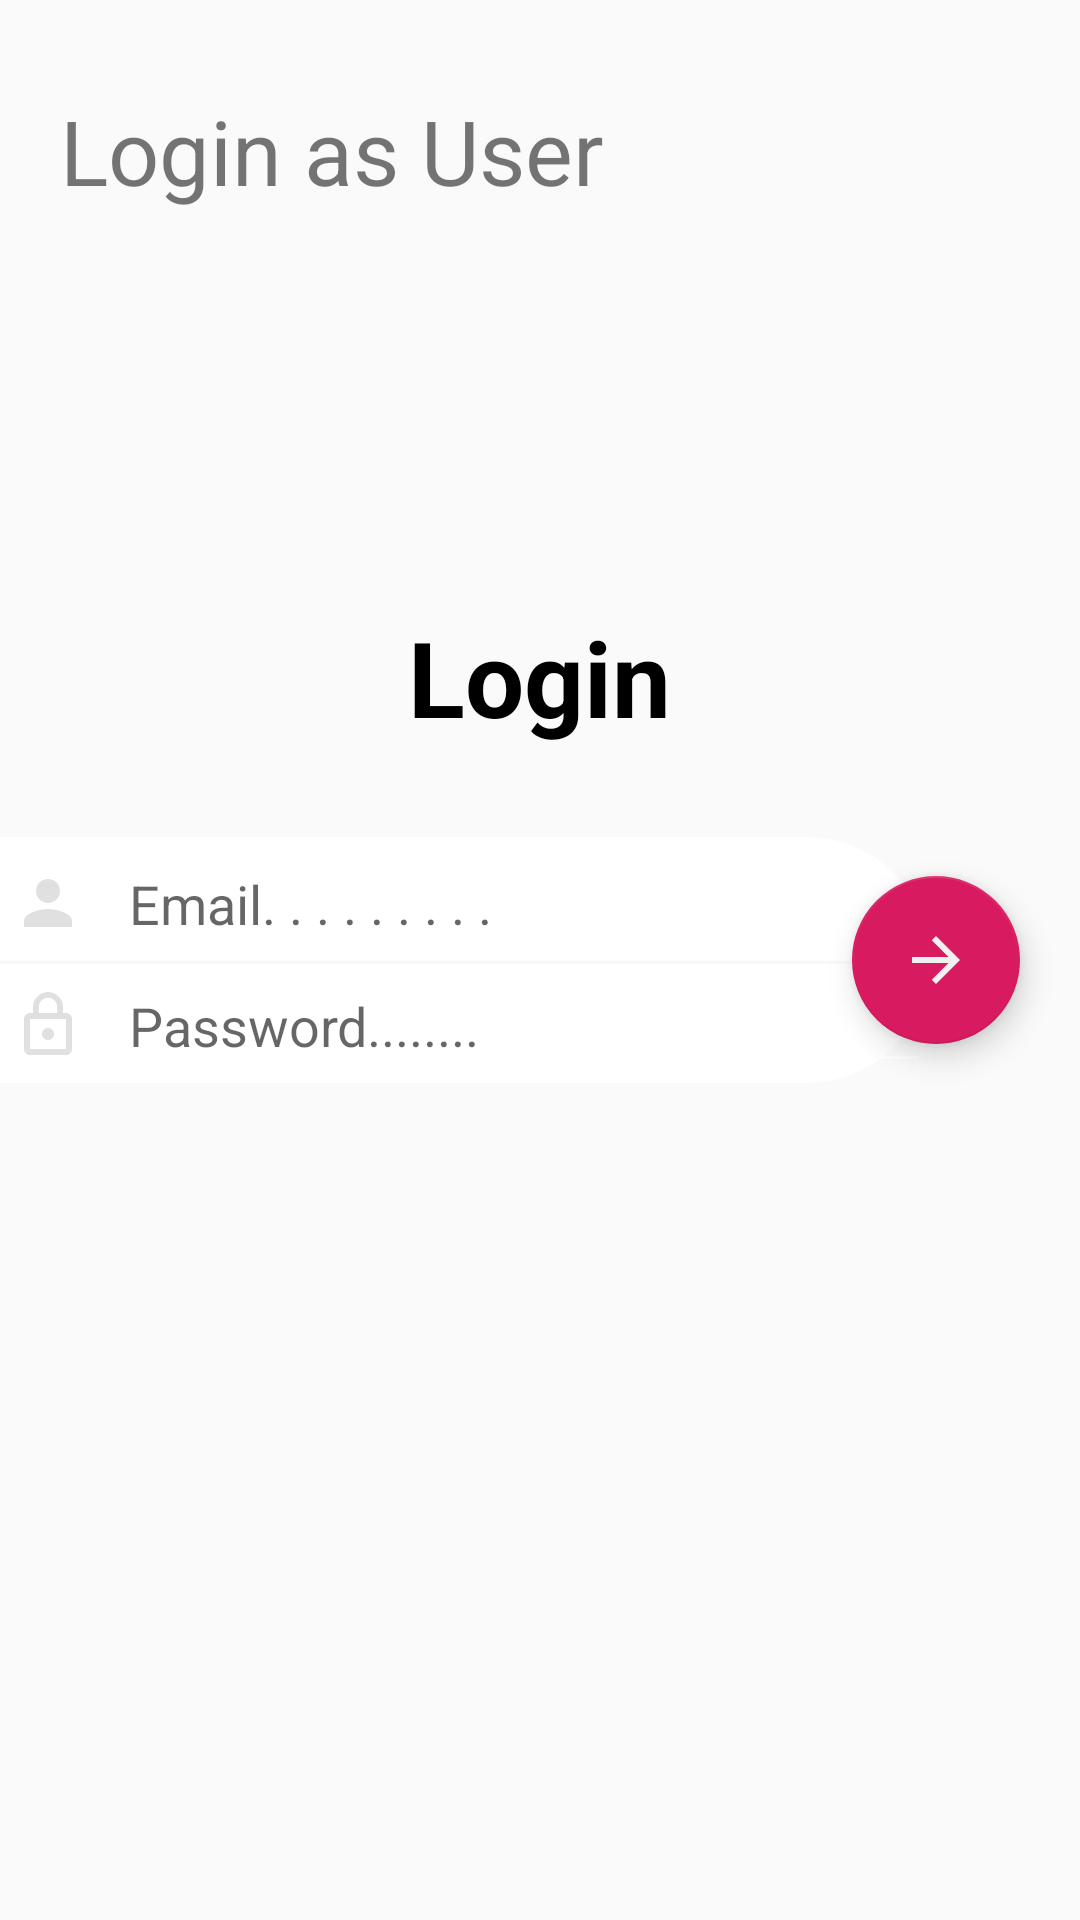

Write the Android layout XML for this screen, with the resource values it uses.
<!-- AndroidManifest.xml: application theme AppTheme -->
<!-- res/layout/activity_user_login.xml -->
<?xml version="1.0" encoding="utf-8"?>
<RelativeLayout
    xmlns:android="http://schemas.android.com/apk/res/android"
    xmlns:app="http://schemas.android.com/apk/res-auto"
    xmlns:tools="http://schemas.android.com/tools"
    android:layout_width="match_parent"
    android:layout_height="match_parent"
    tools:context=".User.UserLoginActivity"
    >


    <ImageView
        android:layout_width="match_parent"
        android:layout_height="180dp"
        android:layout_alignParentTop="true"
        android:background="@drawable/header"/>


    <TextView
        android:layout_width="wrap_content"
        android:layout_height="wrap_content"
        android:text="Login as User"
        android:textSize="30dp"
        android:layout_marginTop="30dp"
        android:layout_marginStart="20dp"

        />



    <ImageView
        android:layout_width="match_parent"
        android:layout_height="180dp"
        android:layout_alignParentBottom="true"
        android:rotation="180"
        android:background="@drawable/header"/>


    <TextView
        android:layout_width="wrap_content"
        android:layout_height="wrap_content"
        android:text="Login"
        android:layout_centerHorizontal="true"
        android:layout_marginBottom="30dp"
        android:textSize="35dp"
        android:layout_above="@+id/formLogin"
        android:textColor="#000"
        android:textStyle="bold"
        />

    <RelativeLayout
        android:layout_width="match_parent"
        android:layout_height="wrap_content"
        android:background="@drawable/sp_rectangle_root"
        android:layout_centerVertical="true"
        android:layout_marginRight="50dp"
        android:id="@+id/formLogin">

        <EditText
            android:id="@+id/editTextEmail"
            android:drawableLeft="@drawable/ic_user"
            android:drawablePadding="15dp"
            android:layout_width="match_parent"
            android:layout_height="wrap_content"
            android:backgroundTint="#fff"
            android:ems="10"
            android:height="60dp"

            android:hint="Email. . . . . . . . ."
            android:inputType="textEmailAddress"
            />


        <LinearLayout
            android:layout_width="match_parent"
            android:layout_height="1dp"
            android:background="#f8f8f8"
            android:layout_below="@+id/editTextEmail"
            />


        <EditText
            android:id="@+id/editTextPassword"
            android:layout_width="match_parent"
            android:layout_height="wrap_content"
            android:layout_below="@id/editTextEmail"
            android:layout_marginTop="-1dp"
            android:height="60dp"
            android:backgroundTint="#fff"
            android:drawableLeft="@drawable/ic_password"
            android:drawablePadding="15dp"
            android:ems="10"
            android:hint="Password........"
            android:inputType="textPassword" />



    </RelativeLayout>


    <android.support.design.widget.FloatingActionButton
        android:layout_width="wrap_content"
        android:layout_height="match_parent"
        android:layout_alignParentRight="true"
        android:layout_centerVertical="true"
        android:layout_marginRight="20dp"
        android:src="@drawable/ic_arrow_forward"
        android:id="@+id/buttonLogin"/>









</RelativeLayout>
<!-- resources referenced by this layout -->
<resources>
  <!-- drawable ic_arrow_forward (drawable) -->
  <vector android:height="24dp" android:tint="#F0F0F0"
      android:viewportHeight="24.0" android:viewportWidth="24.0"
      android:width="24dp" xmlns:android="http://schemas.android.com/apk/res/android">
      <path android:fillColor="#FF000000" android:pathData="M12,4l-1.41,1.41L16.17,11H4v2h12.17l-5.58,5.59L12,20l8,-8z"/>
  </vector>
  <!-- drawable ic_password (drawable) -->
  <vector android:height="24dp" android:tint="#E0E0E0"
      android:viewportHeight="24.0" android:viewportWidth="24.0"
      android:width="24dp" xmlns:android="http://schemas.android.com/apk/res/android">
      <path android:fillColor="#FF000000" android:pathData="M12,17c1.1,0 2,-0.9 2,-2s-0.9,-2 -2,-2 -2,0.9 -2,2 0.9,2 2,2zM18,8h-1L17,6c0,-2.76 -2.24,-5 -5,-5S7,3.24 7,6v2L6,8c-1.1,0 -2,0.9 -2,2v10c0,1.1 0.9,2 2,2h12c1.1,0 2,-0.9 2,-2L20,10c0,-1.1 -0.9,-2 -2,-2zM8.9,6c0,-1.71 1.39,-3.1 3.1,-3.1s3.1,1.39 3.1,3.1v2L8.9,8L8.9,6zM18,20L6,20L6,10h12v10z"/>
  </vector>
  <!-- drawable ic_user (drawable) -->
  <vector android:height="24dp" android:tint="#e0e0e0"
      android:viewportHeight="24.0" android:viewportWidth="24.0"
      android:width="24dp" xmlns:android="http://schemas.android.com/apk/res/android">
      <path android:fillColor="#FF000000" android:pathData="M12,12c2.21,0 4,-1.79 4,-4s-1.79,-4 -4,-4 -4,1.79 -4,4 1.79,4 4,4zM12,14c-2.67,0 -8,1.34 -8,4v2h16v-2c0,-2.66 -5.33,-4 -8,-4z"/>
  </vector>
  <!-- drawable sp_rectangle_root (drawable) -->
  <?xml version="1.0" encoding="utf-8"?>
  <shape xmlns:android="http://schemas.android.com/apk/res/android"
      android:shape="rectangle">
  
      <solid android:color="#fff" />
  
      <corners android:topRightRadius="60dp"
          android:bottomRightRadius="60dp"/>
  
  </shape>
  <style name="AppTheme" parent="Theme.AppCompat.Light.NoActionBar">
          
          <item name="colorPrimary">@color/colorPrimary</item>
          <item name="colorPrimaryDark">@color/colorPrimaryDark</item>
          <item name="colorAccent">@color/colorAccent</item>
  
      </style>
  <color name="colorPrimary">#2f8bbd</color>
  <color name="colorPrimaryDark">#285E7C</color>
  <color name="colorAccent">#D81B60</color>
</resources>
